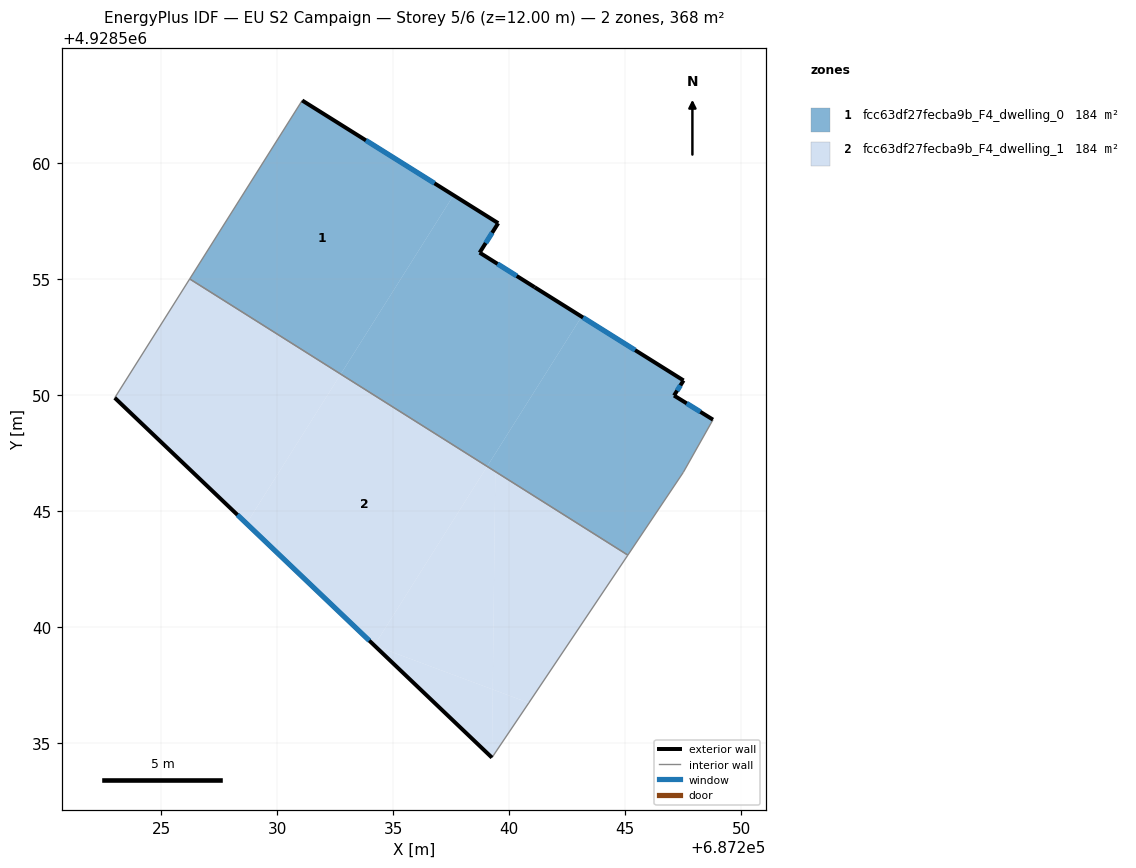
=== STOREY PLAN SPEC (per zone: floor XY polygon, exterior-wall plan segments, windows/doors) ===
zone 1: fcc63df27fecba9b_F4_dwelling_0  (184.1 m²)
  floor: (687245.11, 4928543.10) (687247.50, 4928546.67) (687248.78, 4928548.93) (687247.10, 4928549.97) (687247.51, 4928550.62) (687243.11, 4928553.38) (687239.04, 4928546.92)
  floor: (687239.04, 4928546.92) (687243.11, 4928553.38) (687241.09, 4928554.64) (687238.72, 4928556.13) (687239.52, 4928557.41) (687237.59, 4928558.61) (687232.73, 4928550.90)
  floor: (687232.73, 4928550.90) (687237.59, 4928558.61) (687231.07, 4928562.70) (687226.22, 4928555.00)
  exterior wall: (687247.51, 4928550.62) – (687247.10, 4928549.97)  [0.8 m]
    window: (687247.38, 4928550.41) – (687247.23, 4928550.19)  [0.3 m²]
  exterior wall: (687247.10, 4928549.97) – (687248.78, 4928548.93)  [2.0 m]
    window: (687247.65, 4928549.64) – (687248.23, 4928549.27)  [0.7 m²]
  exterior wall: (687231.07, 4928562.70) – (687239.52, 4928557.41)  [10.0 m]
    window: (687233.82, 4928560.97) – (687236.77, 4928559.13)  [3.7 m²]
  exterior wall: (687239.52, 4928557.41) – (687238.72, 4928556.13)  [1.5 m]
    window: (687239.26, 4928556.99) – (687238.98, 4928556.55)  [0.6 m²]
  exterior wall: (687238.72, 4928556.13) – (687241.09, 4928554.64)  [2.8 m]
    window: (687239.49, 4928555.65) – (687240.32, 4928555.13)  [1.0 m²]
  exterior wall: (687241.09, 4928554.64) – (687247.51, 4928550.62)  [7.6 m]
    window: (687243.18, 4928553.34) – (687245.42, 4928551.93)  [2.8 m²]
  interior walls: 4
zone 2: fcc63df27fecba9b_F4_dwelling_1  (184.1 m²)
  floor: (687240.84, 4928536.73) (687245.11, 4928543.10) (687239.39, 4928546.70) (687239.28, 4928537.30)
  floor: (687234.18, 4928539.20) (687239.04, 4928546.92) (687232.73, 4928550.90) (687228.67, 4928544.46)
  floor: (687228.67, 4928544.46) (687232.73, 4928550.90) (687226.22, 4928555.00) (687222.99, 4928549.88)
  floor: (687239.28, 4928537.30) (687239.39, 4928546.70) (687239.04, 4928546.92) (687234.18, 4928539.20)
  floor: (687239.25, 4928534.37) (687239.28, 4928537.30) (687234.18, 4928539.20)
  floor: (687239.25, 4928534.37) (687240.84, 4928536.73) (687239.28, 4928537.30)
  exterior wall: (687239.25, 4928534.37) – (687222.99, 4928549.88)  [22.5 m]
    window: (687233.96, 4928539.41) – (687228.28, 4928544.83)  [8.2 m²]
  interior walls: 4

=== DERIVED (storey summary) ===
Building: EU S2 Campaign
Storey: 5 of 6  (floor level z = 12.00 m)
Storey gross floor area: 368.2 m²
Zones on this storey: 2
  - fcc63df27fecba9b_F4_dwelling_0: floor 184.1 m²; exterior wall 24.6 m (73.8 m²); 6 window(s) 9.0 m²; WWR 12.2%
  - fcc63df27fecba9b_F4_dwelling_1: floor 184.1 m²; exterior wall 22.5 m (67.4 m²); 1 window(s) 8.2 m²; WWR 12.2%
Zone adjacency (shared interzone walls):
  - fcc63df27fecba9b_F4_dwelling_0 ↔ fcc63df27fecba9b_F4_dwelling_1